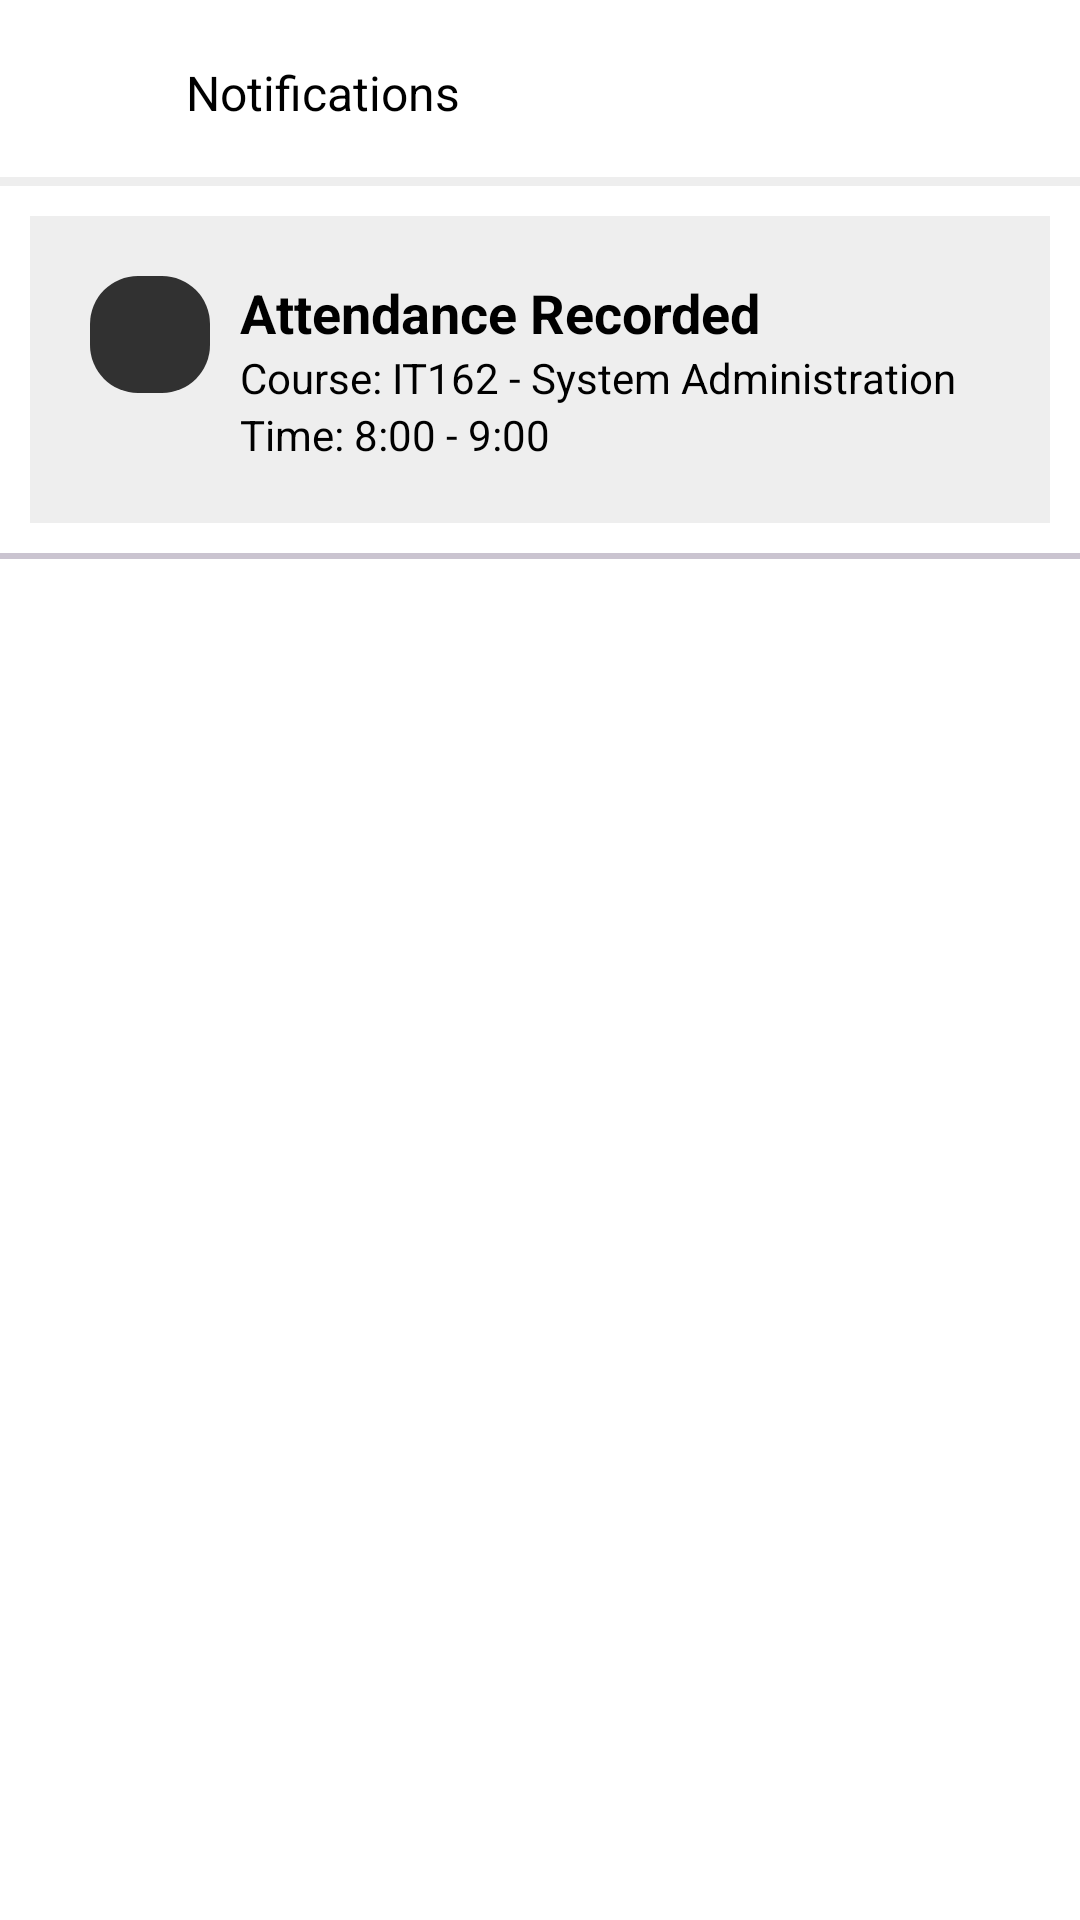

The Android layout XML behind this screen, and the referenced resources:
<!-- AndroidManifest.xml: application theme Theme.Capstone -->
<!-- res/layout/activity_main_notification.xml -->
<?xml version="1.0" encoding="utf-8"?>
<LinearLayout xmlns:android="http://schemas.android.com/apk/res/android"
    xmlns:app="http://schemas.android.com/apk/res-auto"
    xmlns:tools="http://schemas.android.com/tools"
    android:layout_width="match_parent"
    android:layout_height="match_parent"
    android:orientation="vertical"
    android:layout_marginTop="16dp"
    android:layout_marginBottom="16dp"
    tools:context=".MainNotificationActivity">

    <LinearLayout
        android:layout_width="match_parent"
        android:layout_height="wrap_content"
        android:orientation="vertical">

        
        <LinearLayout
            android:layout_width="match_parent"
            android:layout_height="wrap_content"
            android:background="@drawable/border"
            android:padding="16dp">

            <ImageView
                android:layout_width="30dp"
                android:layout_height="30dp"
                android:src="@drawable/ic_left_arrow"
                android:id="@+id/left_arrow_button"/>
            <TextView
                android:layout_width="match_parent"
                android:layout_height="match_parent"
                android:paddingLeft="16dp"
                android:gravity="center_vertical"
                android:textColor="@color/black"
                android:textSize="16dp"
                android:text="Notifications"/>
        </LinearLayout>

        
        <LinearLayout
            android:layout_width="match_parent"
            android:layout_height="730dp"
            android:background="@drawable/border"
            android:orientation="vertical">

        <LinearLayout
            android:layout_width="match_parent"
            android:layout_height="wrap_content"
            android:background="@color/bg_gray"
            android:padding="20dp"
            android:layout_margin="10dp">

            <LinearLayout
                android:layout_width="wrap_content"
                android:layout_height="wrap_content"
                android:orientation="horizontal">

                <LinearLayout
                    android:layout_width="wrap_content"
                    android:layout_height="wrap_content"
                    android:layout_marginRight="10dp">

                    <TextView
                        android:layout_width="wrap_content"
                        android:layout_height="wrap_content"
                        android:background="@drawable/notification"
                        android:paddingLeft="20dp"
                        android:paddingRight="20dp"
                        android:paddingTop="15dp"
                        android:paddingBottom="5dp"/>
                </LinearLayout>

                <LinearLayout
                    android:layout_width="wrap_content"
                    android:layout_height="wrap_content"
                    android:orientation="vertical">

                    <TextView
                        android:layout_width="match_parent"
                        android:layout_height="wrap_content"
                        android:textColor="@color/black"
                        android:textStyle="bold"
                        android:textSize="18dp"
                        android:text="Attendance Recorded"
                        android:id="@+id/circle_management"/>
                    <TextView
                        android:layout_width="match_parent"
                        android:layout_height="wrap_content"
                        android:textColor="@color/black"
                        android:text="Course: IT162 - System Administration"
                        android:id="@+id/course"/>
                    <TextView
                        android:layout_width="match_parent"
                        android:layout_height="wrap_content"
                        android:textColor="@color/black"
                        android:text="Time: 8:00 - 9:00"
                        android:id="@+id/time"/>
                </LinearLayout>
            </LinearLayout>
        </LinearLayout>

        <com.google.android.material.divider.MaterialDivider
            android:layout_width="match_parent"
            android:layout_height="2dp"/>





        </LinearLayout>
    </LinearLayout>

    
    <LinearLayout
        android:layout_width="match_parent"
        android:layout_height="60dp"
        android:background="@color/bg_gray">

        <TextView
            android:layout_width="match_parent"
            android:layout_height="match_parent"
            android:gravity="center"
            android:text="Copyright 2023 GPS-Based Attendance System"
            android:textColor="@color/light_gray"
            android:textSize="12dp"/>
    </LinearLayout>
</LinearLayout>
<!-- resources referenced by this layout -->
<resources>
  <color name="bg_gray">#EEEEEE</color>
  <color name="black">#FF000000</color>
  <color name="light_gray">#797979</color>
  <!-- drawable border (drawable) -->
  <?xml version="1.0" encoding="utf-8"?>
  <layer-list xmlns:android="http://schemas.android.com/apk/res/android">
  
  
      <item>
          <shape android:shape="rectangle">
              <solid android:color="@color/bg_gray"/>
          </shape>
      </item>
  
      <item android:bottom="3dp">
          <shape android:shape="rectangle">
              <solid android:color="@color/white"/>
          </shape>
      </item>
  
  </layer-list>
  <!-- drawable notification (drawable) -->
  <?xml version="1.0" encoding="utf-8"?>
  <shape xmlns:android="http://schemas.android.com/apk/res/android"
      android:shape="rectangle">
      <corners android:radius="16dp"/>
      <solid android:color="@color/gray"/>
  
  </shape>
  <style name="Theme.Capstone" parent="Base.Theme.Capstone" />
  <color name="white">#FFFFFFFF</color>
  <color name="gray">#313131</color>
  <style name="Base.Theme.Capstone" parent="Theme.Material3.DayNight.NoActionBar">
          
           <item name="colorPrimary">@color/light_blue</item>
      </style>
  <color name="light_blue">#007AFF</color>
</resources>
